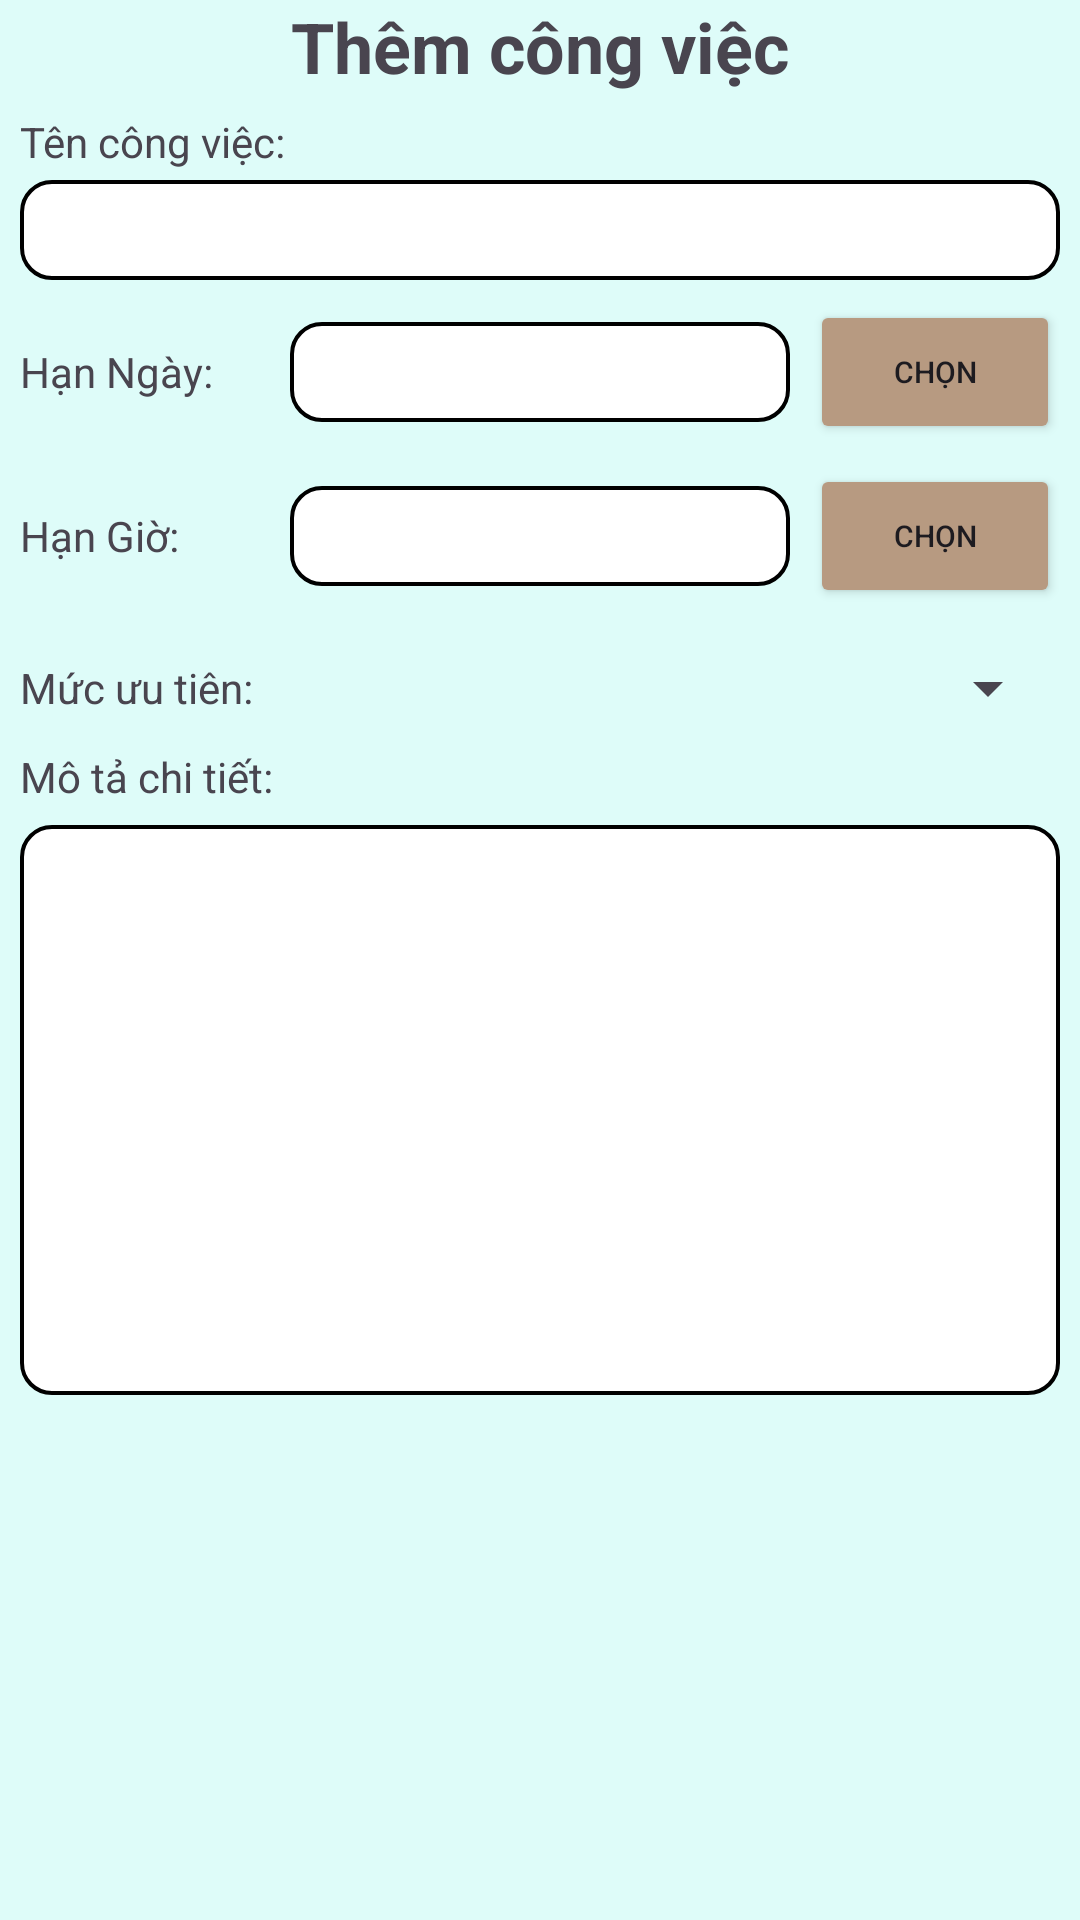

Android layout source for this screen:
<!-- AndroidManifest.xml: application theme Theme.BTL_Android -->
<!-- res/layout/diaglog_congviec.xml -->
<?xml version="1.0" encoding="utf-8"?>
<LinearLayout xmlns:android="http://schemas.android.com/apk/res/android"
    android:layout_width="match_parent"
    android:layout_height="match_parent"
    android:background="#DEFCF9"
    android:orientation="vertical">

    <TextView
        android:id="@+id/dialog_title"
        android:layout_width="match_parent"
        android:layout_height="wrap_content"
        android:text="Thêm công việc"
        android:textAlignment="center"
        android:textSize="70px"
        android:textStyle="bold">

    </TextView>

    <TextView
        android:layout_width="match_parent"
        android:layout_height="wrap_content"
        android:layout_marginLeft="20px"
        android:layout_marginTop="20px"
        android:text="Tên công việc: ">

    </TextView>

    <EditText
        android:id="@+id/edt_tenviec"
        android:layout_width="match_parent"
        android:layout_height="100px"
        android:layout_marginLeft="20px"
        android:layout_marginTop="10px"
        android:layout_marginRight="20px"
        android:background="@drawable/custom_edittext"
        android:paddingHorizontal="5dp">

    </EditText>

    <LinearLayout
        android:layout_width="match_parent"
        android:layout_height="wrap_content"
        android:layout_marginTop="20px"
        android:weightSum="8">

        <TextView
            android:layout_width="match_parent"
            android:layout_height="wrap_content"
            android:layout_gravity="center"
            android:layout_marginLeft="20px"
            android:layout_weight="3"
            android:text="Hạn Ngày: ">

        </TextView>

        <EditText
            android:id="@+id/edt_hanngay"
            android:layout_width="match_parent"
            android:layout_height="100px"
            android:layout_gravity="center"
            android:layout_marginLeft="20px"
            android:layout_marginRight="20px"
            android:layout_weight="2"
            android:background="@drawable/custom_edittext"
            android:paddingHorizontal="4dp">

        </EditText>

        <Button
            android:id="@+id/btn_daypick"
            android:layout_width="match_parent"
            android:layout_height="wrap_content"
            android:layout_gravity="center"
            android:layout_marginRight="20px"
            android:layout_weight="3"
            android:backgroundTint="#B79A81"
            android:text="Chọn"
            android:textSize="30px" />
    </LinearLayout>

    <LinearLayout
        android:layout_width="match_parent"
        android:layout_height="wrap_content"
        android:layout_marginTop="20px"
        android:weightSum="8">

        <TextView
            android:layout_width="match_parent"
            android:layout_height="wrap_content"
            android:layout_gravity="center"
            android:layout_marginLeft="20px"
            android:layout_weight="3"
            android:text="Hạn Giờ: ">

        </TextView>

        <EditText
            android:id="@+id/edt_hangio"
            android:layout_width="match_parent"
            android:layout_height="100px"
            android:layout_gravity="center"
            android:layout_marginLeft="20px"
            android:layout_marginRight="20px"
            android:layout_weight="2"
            android:background="@drawable/custom_edittext"
            android:paddingHorizontal="5dp">

        </EditText>

        <Button
            android:id="@+id/btn_timepick"
            android:layout_width="match_parent"
            android:layout_height="wrap_content"
            android:layout_gravity="center"
            android:layout_marginRight="20px"
            android:layout_weight="3"
            android:backgroundTint="#B79A81"
            android:text="Chọn"
            android:textSize="30px" />
    </LinearLayout>

    <LinearLayout
        android:layout_width="match_parent"
        android:layout_height="wrap_content"
        android:weightSum="3">

        <TextView
            android:layout_width="match_parent"
            android:layout_height="wrap_content"
            android:layout_gravity="center"
            android:layout_marginLeft="20px"
            android:layout_marginTop="20px"
            android:layout_weight="2"
            android:text="Mức ưu tiên: ">

        </TextView>

        <Spinner
            android:id="@+id/spn_mucuutien"
            android:layout_width="match_parent"
            android:layout_height="100px"
            android:layout_gravity="center"
            android:layout_marginLeft="20px"
            android:layout_marginTop="20px"
            android:layout_marginRight="20px"
            android:layout_weight="1">

        </Spinner>
    </LinearLayout>

    <TextView
        android:layout_width="match_parent"
        android:layout_height="wrap_content"
        android:layout_marginLeft="20px"
        android:layout_marginTop="20px"
        android:text="Mô tả chi tiết: ">

    </TextView>

    <EditText
        android:id="@+id/edt_chitiet"
        android:layout_width="match_parent"
        android:layout_height="190dp"
        android:layout_marginLeft="20px"
        android:layout_marginTop="20px"
        android:layout_marginRight="20px"
        android:background="@drawable/custom_edittext"
        android:ems="10"
        android:gravity="start|top"
        android:inputType="textMultiLine"
        android:paddingHorizontal="5dp" />

</LinearLayout>
<!-- resources referenced by this layout -->
<resources>
  <!-- drawable custom_edittext (drawable) -->
  <?xml version="1.0" encoding="utf-8"?>
  <shape xmlns:android="http://schemas.android.com/apk/res/android"
      android:shape="rectangle">
      <solid android:color="@color/white" />
      <corners android:radius="10dp" />
      <stroke android:width="1.2dp" />
  </shape>
  <style name="Theme.BTL_Android" parent="Base.Theme.BTL_Android" />
  <color name="white">#FFFFFFFF</color>
  <style name="Base.Theme.BTL_Android" parent="Theme.Material3.DayNight.NoActionBar">
          
          
      </style>
</resources>
